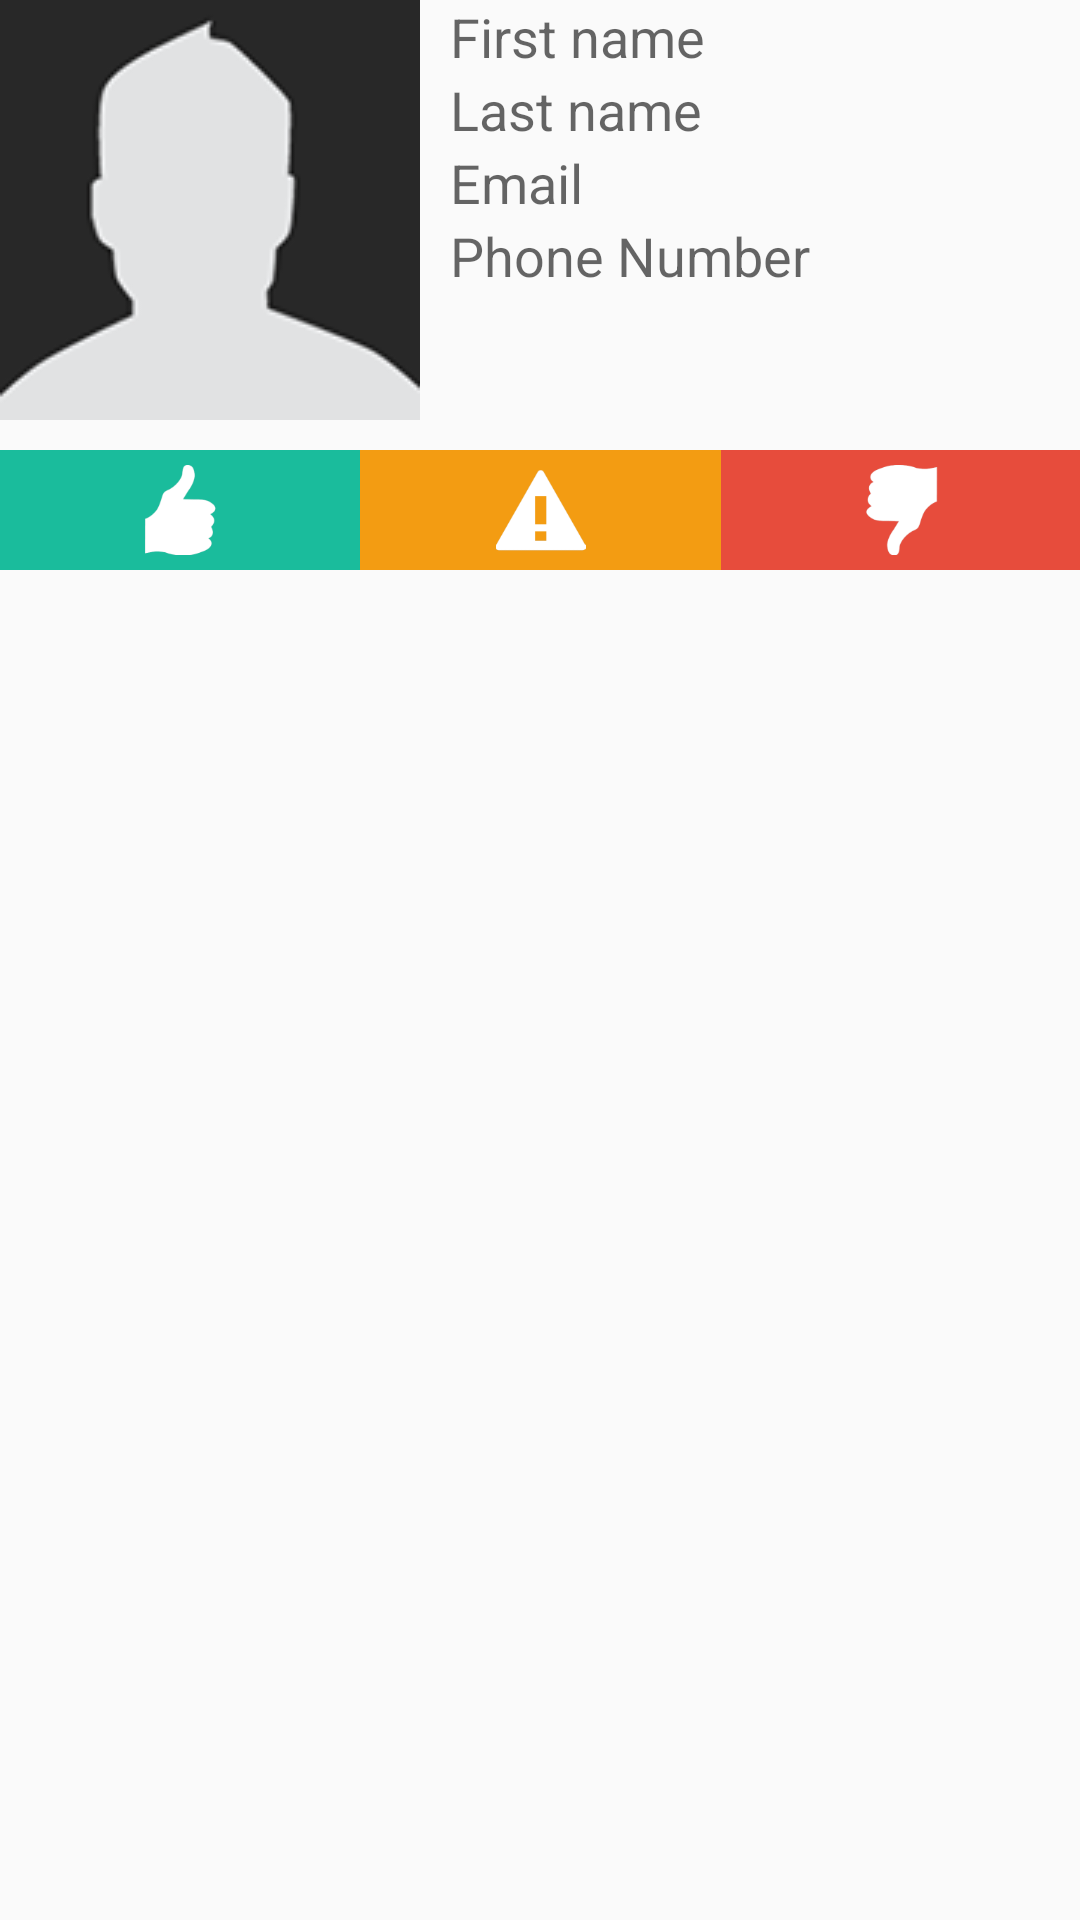

Produce the Android XML layout that renders to this screen, including the resource entries it uses.
<!-- AndroidManifest.xml: application theme AppTheme -->
<!-- res/layout/fragment_my_profile.xml -->
<FrameLayout xmlns:android="http://schemas.android.com/apk/res/android"
    xmlns:tools="http://schemas.android.com/tools" android:layout_width="match_parent"
    android:layout_height="match_parent"
    android:paddingBottom="@dimen/activity_vertical_margin"
    android:paddingLeft="@dimen/activity_horizontal_margin"
    android:paddingRight="@dimen/activity_horizontal_margin"
    android:paddingTop="@dimen/activity_vertical_margin"
    tools:context="com.ndi_mobile.ndi_mobile.MyProfileFragment">

    <LinearLayout android:id="@+id/profil_form" android:layout_width="match_parent"
        android:layout_height="wrap_content" android:orientation="vertical">

        <LinearLayout

            android:orientation="horizontal"
            android:layout_width="match_parent"
            android:layout_height="wrap_content">

            <ImageView
                android:layout_width="wrap_content"
                android:layout_height="wrap_content"
                android:layout_marginBottom="10dp"
                android:layout_marginRight="10dp"
                android:src="@drawable/profile_default"
                android:id="@+id/imageView" />

            <LinearLayout
                android:orientation="vertical"
                android:layout_width="wrap_content"
                android:layout_height="wrap_content">

                <TextView
                    android:layout_width="wrap_content"
                    android:layout_height="wrap_content"
                    android:textAppearance="?android:attr/textAppearanceMedium"
                    android:text="First name"
                    android:id="@+id/firstname"
                    android:singleLine="true" />

                <TextView
                    android:layout_width="wrap_content"
                    android:layout_height="wrap_content"
                    android:textAppearance="?android:attr/textAppearanceMedium"
                    android:text="Last name"
                    android:id="@+id/lastname"
                    android:singleLine="true" />

                <TextView
                    android:layout_width="wrap_content"
                    android:layout_height="wrap_content"
                    android:textAppearance="?android:attr/textAppearanceMedium"
                    android:text="Email"
                    android:id="@+id/email"
                    android:singleLine="true" />

                <TextView
                    android:layout_width="wrap_content"
                    android:layout_height="wrap_content"
                    android:textAppearance="?android:attr/textAppearanceMedium"
                    android:text="Phone Number"
                    android:id="@+id/number"
                    android:singleLine="true" />



            </LinearLayout>


        </LinearLayout>

        <LinearLayout

            android:orientation="horizontal"
            android:layout_width="match_parent"
            android:layout_height="40dp">

            <ImageButton
                android:layout_width="0dp"
                android:layout_weight="1"
                android:layout_height="match_parent"
                android:src="@drawable/thumbs_up"
                android:id="@+id/okButton"
                android:padding="5dp"
                android:background="#1abc9c"
                android:scaleType="fitCenter"
                />

            <ImageButton
                android:layout_width="0dp"
                android:layout_weight="1"
                android:layout_height="match_parent"
                android:src="@drawable/warning_icon"
                android:id="@+id/warningButton"
                android:padding="5dp"
                android:background="#f39c12"
                android:scaleType="fitCenter"
                />
            <ImageButton
                android:layout_width="0dp"
                android:layout_weight="1"
                android:layout_height="match_parent"
                android:src="@drawable/thumbs_down"
                android:padding="5dp"
                android:background="#e74c3c"
                android:id="@+id/koButton"
                android:scaleType="fitCenter"
                />
        </LinearLayout>


        <android.support.v7.widget.RecyclerView
            android:id="@+id/list"
            android:layout_width="match_parent"
            android:layout_height="wrap_content"
            android:layout_marginTop="10dp"
            tools:context="com.ndi_mobile.ndi_mobile.TimeLineFragment"

            />

    </LinearLayout>



</FrameLayout>
<!-- resources referenced by this layout -->
<resources>
  <!-- drawable profile_default: png bitmap (drawable, 19798 bytes) -->
  <!-- drawable thumbs_down: png bitmap (drawable, 65838 bytes) -->
  <!-- drawable thumbs_up: png bitmap (drawable, 65838 bytes) -->
  <!-- drawable warning_icon: png bitmap (drawable, 65838 bytes) -->
  <style name="AppTheme" parent="android:Theme.Holo.Light.DarkActionBar">
          
  
          
          <item name="colorPrimary">@color/material_deep_teal_500</item>
          <item name="colorPrimaryDark">@color/material_deep_teal_500</item>
          <item name="colorAccent">@color/accent_material_dark</item>
  
      </style>
</resources>
